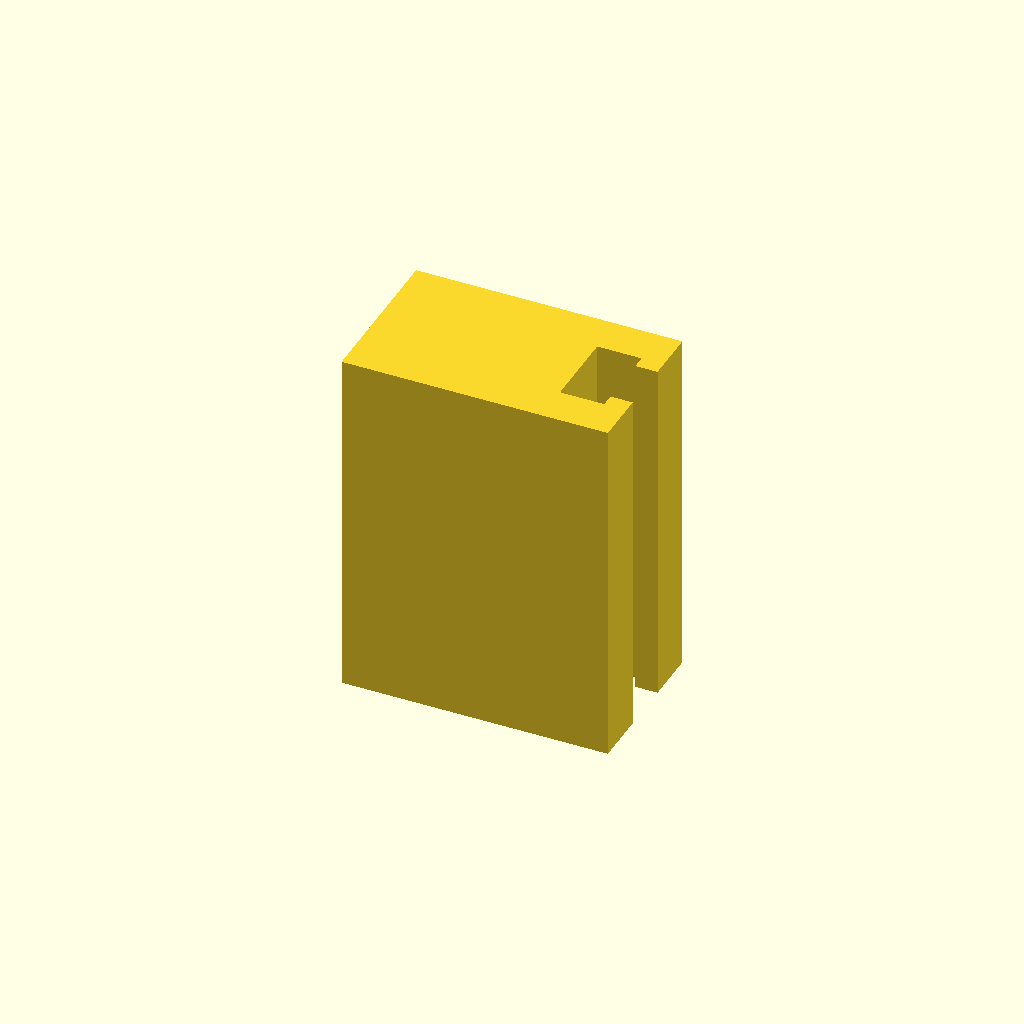
Cell 1: rendered with the file's own defaults.
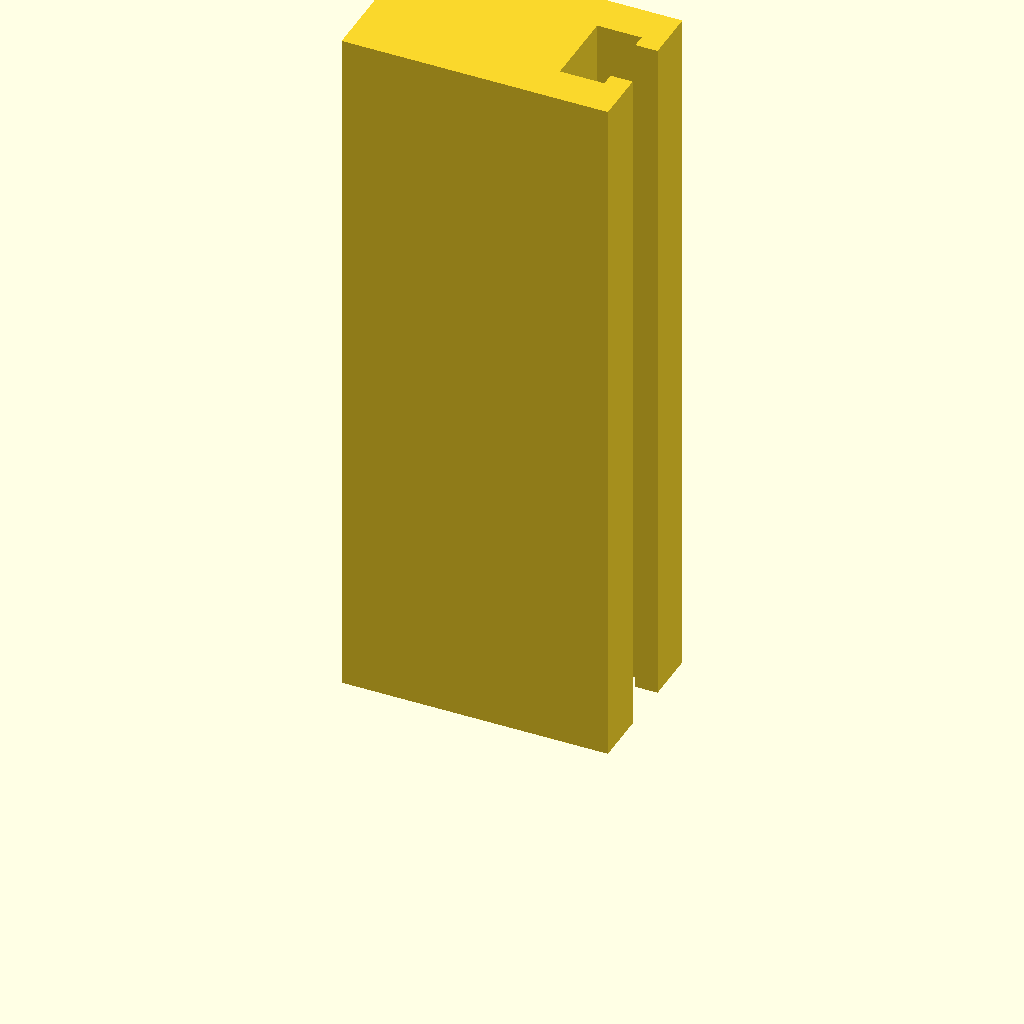
Cell 2: profile_height = 160 (everything else at default).
One fixed orthographic camera (rotation 55°, 0°, 25°; colour scheme Cornfield) for every cell.
OpenSCAD source file optional_data/data/sketch1/tslots/part_0077.scad:
$fn = 32;

// ----------------------------------------------------------------------
// T-slot rail: 60 x 36 mm section, 80 mm long
// ----------------------------------------------------------------------

// --- parameters (mm) ---
profile_height = 80;      // extrusion height
profile_points = 12;      // points of the closed outline

profile = [[0, 0], [60, 0], [60, 12], [55, 12], [55, 9], [45, 9], [45, 27], [55, 27], [55, 24], [60, 24], [60, 36], [0, 36]];  // single closed polygon, 12 points, counter clockwise

// --- the one profile operation ---
linear_extrude(height = profile_height) polygon(points = profile);
Parameter table extracted from the source (name, type, default, range or options):
profile_height: number, default 80
profile_points: number, default 12
